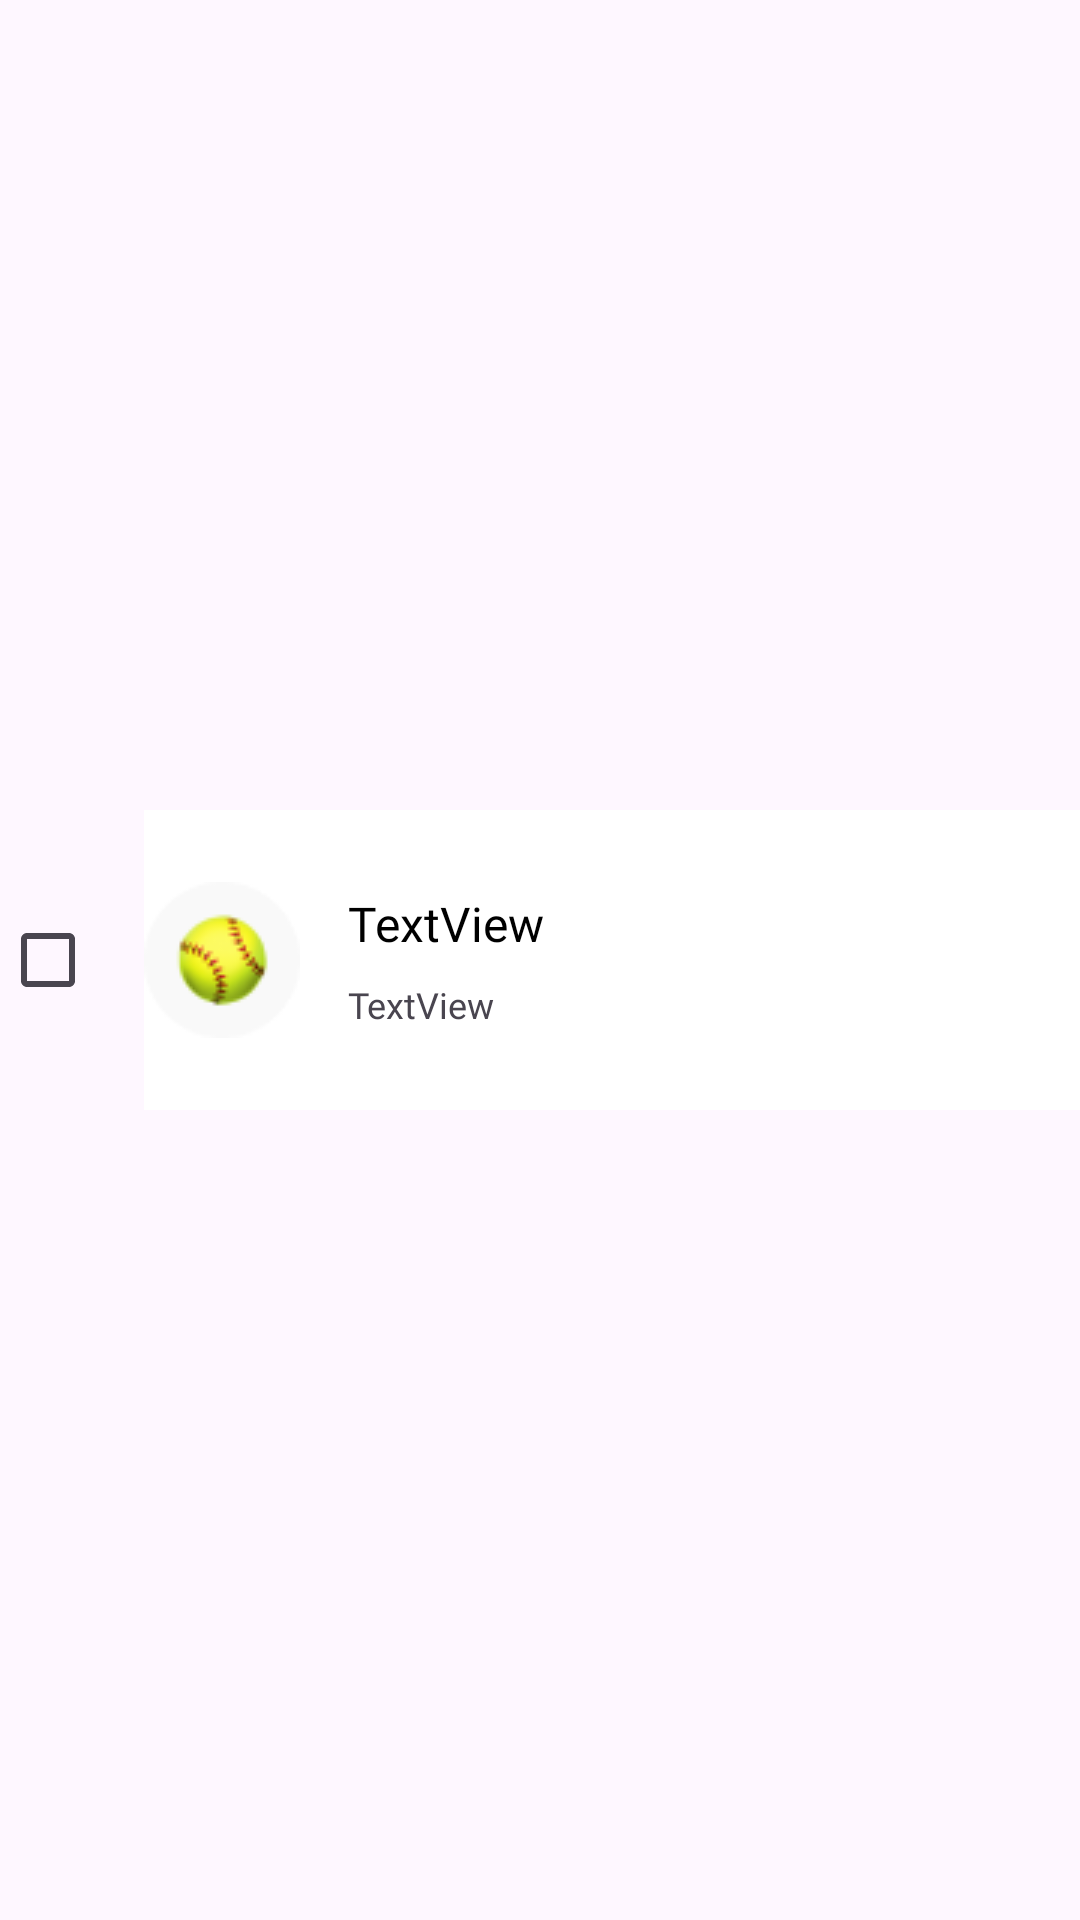

Layout XML and referenced resources for this Android screen:
<!-- AndroidManifest.xml: application theme Theme.EinenToDoApp -->
<!-- res/layout/all_task_recycler_row.xml -->
<?xml version="1.0" encoding="utf-8"?>
<androidx.constraintlayout.widget.ConstraintLayout xmlns:android="http://schemas.android.com/apk/res/android"
    xmlns:app="http://schemas.android.com/apk/res-auto"
    xmlns:tools="http://schemas.android.com/tools"
    android:layout_width="match_parent"
    android:layout_height="wrap_content">

    <CheckBox

        android:id="@+id/checkBox"
        android:layout_width="wrap_content"
        android:layout_height="wrap_content"
        app:layout_constraintBottom_toBottomOf="@+id/constraintLayout"
        app:layout_constraintStart_toStartOf="parent"
        app:layout_constraintTop_toTopOf="@+id/constraintLayout" />

    <androidx.constraintlayout.widget.ConstraintLayout
        android:id="@+id/constraintLayout"
        android:layout_width="0dp"
        android:layout_height="100dp"
        android:layout_marginTop="24dp"
        android:layout_marginBottom="24dp"
        android:background="@color/white"
        app:layout_constraintBottom_toBottomOf="parent"
        app:layout_constraintEnd_toEndOf="parent"
        app:layout_constraintStart_toEndOf="@+id/checkBox"
        app:layout_constraintTop_toTopOf="parent">

        <ImageView
            android:id="@+id/imageView8"
            android:layout_width="wrap_content"
            android:layout_height="wrap_content"
            app:layout_constraintBottom_toBottomOf="parent"
            app:layout_constraintStart_toStartOf="parent"
            app:layout_constraintTop_toTopOf="parent"
            app:srcCompat="@drawable/emoji" />

        <LinearLayout
            android:layout_width="wrap_content"
            android:layout_height="wrap_content"
            android:layout_marginStart="16dp"
            android:orientation="vertical"
            app:layout_constraintBottom_toBottomOf="@+id/imageView8"
            app:layout_constraintStart_toEndOf="@+id/imageView8"
            app:layout_constraintTop_toTopOf="@+id/imageView8">

            <TextView
                android:id="@+id/titleTextView"
                android:layout_width="wrap_content"
                android:layout_height="wrap_content"
                android:layout_marginBottom="8dp"
                android:fontFamily="@font/sailec_regular"
                android:text="TextView"
                android:textColor="@color/black"
                android:textSize="16sp"
                app:layout_constraintBottom_toTopOf="@+id/taskTypeTextView"
                app:layout_constraintStart_toEndOf="@+id/imageView8" />

            <TextView
                android:id="@+id/taskTypeTextView"
                android:layout_width="wrap_content"
                android:layout_height="wrap_content"
                android:fontFamily="@font/sailec_regular"
                android:text="TextView"
                android:textSize="12sp"
                app:layout_constraintStart_toEndOf="@+id/imageView8"
                tools:layout_editor_absoluteY="54dp" />

        </LinearLayout>

    </androidx.constraintlayout.widget.ConstraintLayout>
</androidx.constraintlayout.widget.ConstraintLayout>
<!-- resources referenced by this layout -->
<resources>
  <color name="black">#FF000000</color>
  <color name="white">#FFFFFFFF</color>
  <!-- drawable emoji: png bitmap (drawable, 3014 bytes) -->
  <style name="Theme.EinenToDoApp" parent="Base.Theme.EinenToDoApp" />
  <style name="Base.Theme.EinenToDoApp" parent="Theme.Material3.DayNight.NoActionBar">
          
          
      </style>
</resources>
